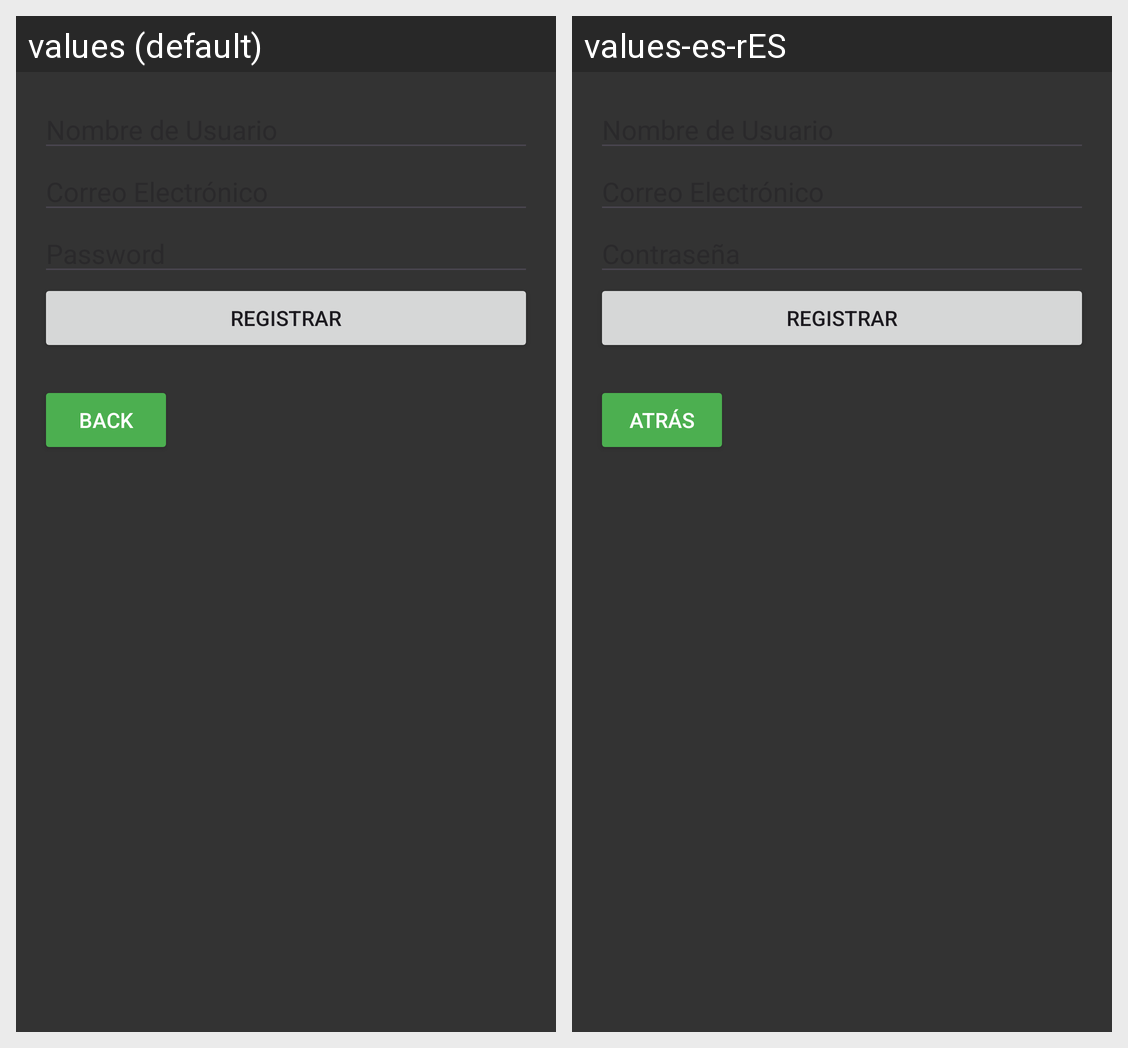

Here is an Android app screen in its default locale and in the app's own translations. Write out the translated-string differences for the strings that appear on this screen.
Android screen res/layout/activity_register.xml rendered under 2 locales, left to right: values (default), values-es-rES. Device: Nexus 5 (rendered at 1080×1920; each locale shown at half size, 540×960, under a caption strip naming it); theme Theme.DailyTasks.
Strings drawn on this screen, with the default value and each locale's value (text and hints the layout hard-codes, and strings that could not be matched under every locale, appear in the picture but are not listed):

password
  values: Password
  values-es-rES: Contraseña

back
  values: Back
  values-es-rES: Atrás
